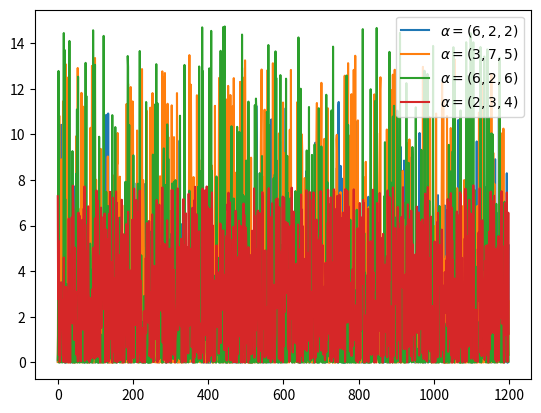

Source code (Python): (Note: this script raises an exception after producing the figure.)
"""
[redacted]
    https://en.wikipedia.org/wiki/Dirichlet_distribution
    3-Class Example
"""
from random import randint
import numpy as np
from matplotlib import pyplot as plt

def normalization(x, s):
    """
    :return: normalizated list, where sum(x) == s
    """
    return [(i * s) / sum(x) for i in x]

def sampling():
    return normalization([randint(1, 100),
            randint(1, 100), randint(1, 100)], s=1)

def gamma_function(n):
    cal = 1
    for i in range(2, n):
        cal *= i
    return cal

def beta_function(alpha):
    """
    :param alpha: list, len(alpha) is k
    :return:
    """
    numerator = 1
    for a in alpha:
        numerator *= gamma_function(a)
    denominator = gamma_function(sum(alpha))
    return numerator / denominator

def dirichlet(x, a, n):
    """
    :param x: list of [x[1,...,K], x[1,...,K], ...], shape is (n_trial, K)
    :param a: list of coefficient, a_i > 0
    :param n: number of trial
    :return:
    """
    c = (1 / beta_function(a))
    y = [c * (xn[0] ** (a[0] - 1)) * (xn[1] ** (a[1] - 1))
         * (xn[2] ** (a[2] - 1)) for xn in x]
    x = np.arange(n)
    return x, y, np.mean(y), np.std(y)

n_experiment = 1200
for ls in [(6, 2, 2), (3, 7, 5), (6, 2, 6), (2, 3, 4)]:
    alpha = list(ls)

    # random samping [x[1,...,K], x[1,...,K], ...], shape is (n_trial, K)
    # each sum of row should be one.
    x = [sampling() for _ in range(1, n_experiment + 1)]

    x, y, u, s = dirichlet(x, alpha, n=n_experiment)
    plt.plot(x, y, label=r'$\alpha=(%d,%d,%d)$' % (ls[0], ls[1], ls[2]))

plt.legend()
plt.savefig('graph/dirichlet.png')
plt.show()
